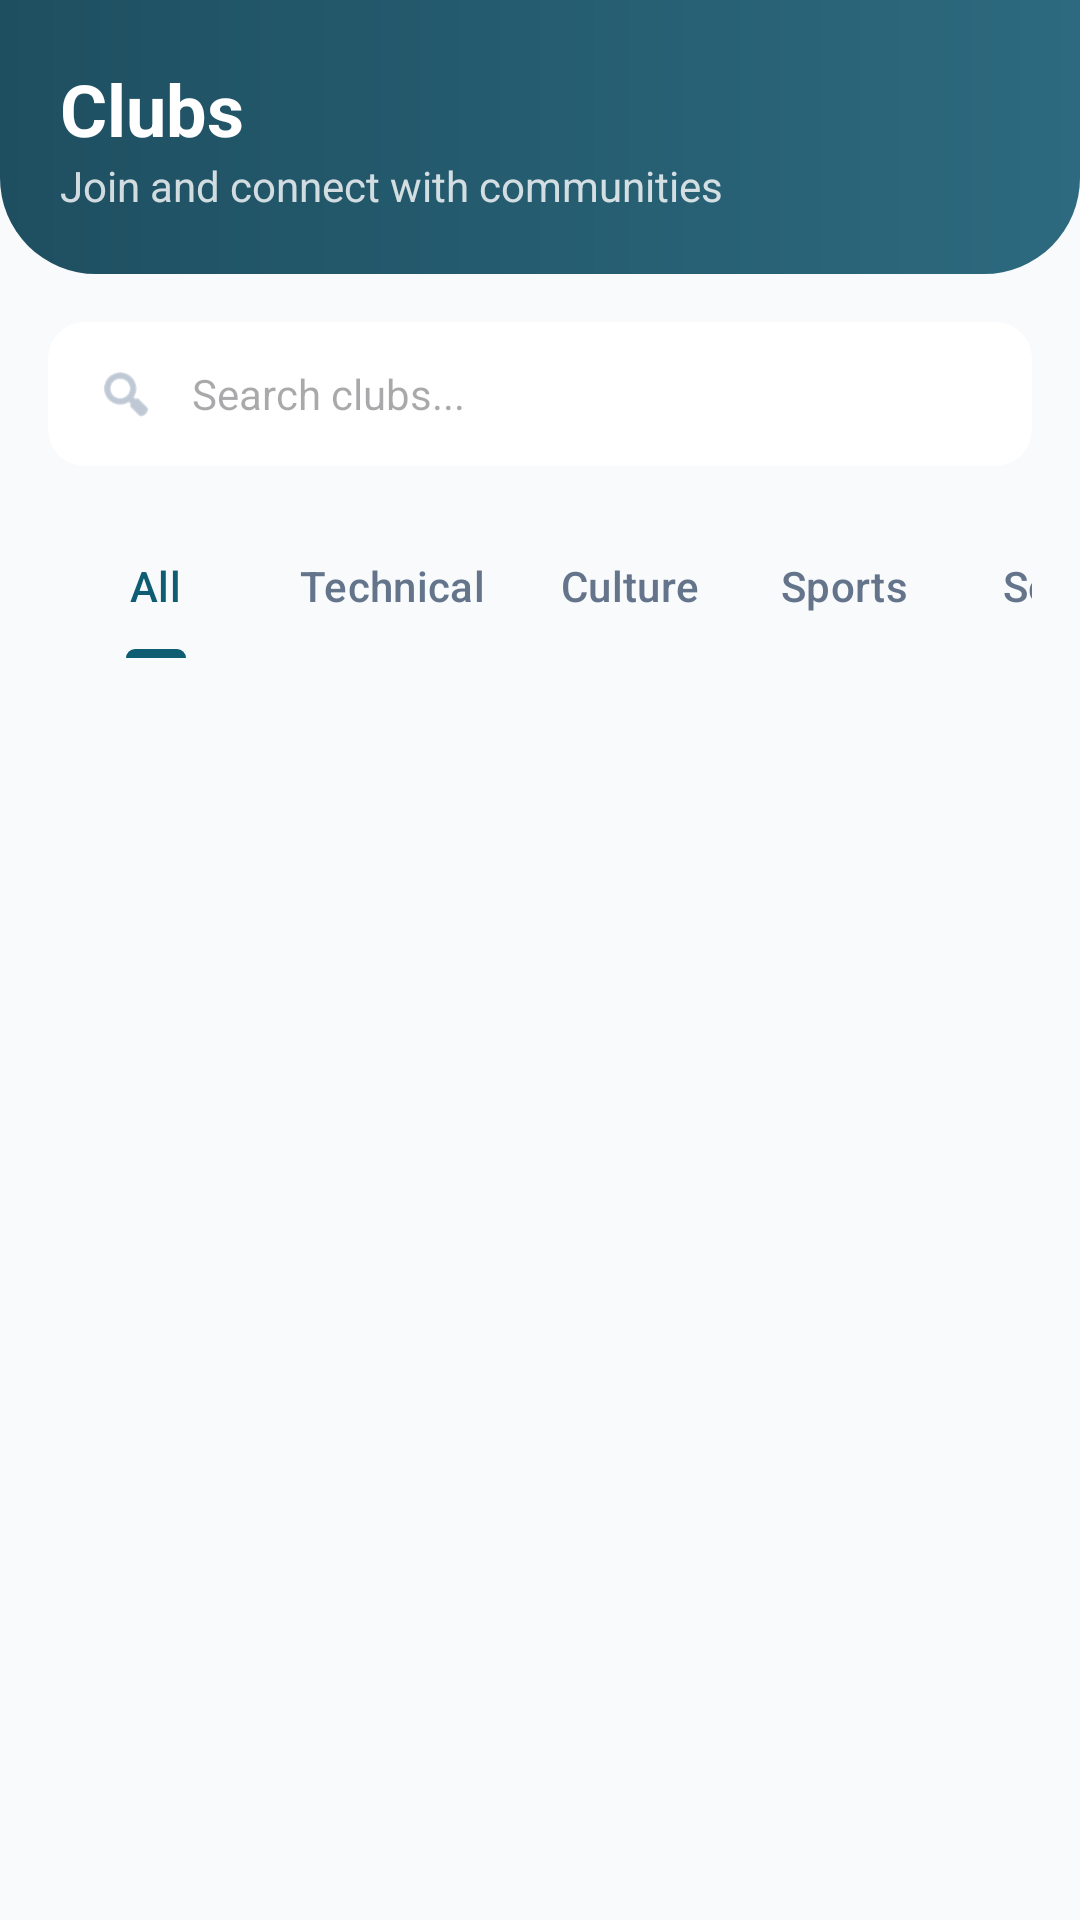

This screen was rendered from an Android layout file. Write that file and the resources it references.
<!-- AndroidManifest.xml: application theme Theme.MyApplication -->
<!-- res/layout/fragment_clubs.xml -->
<?xml version="1.0" encoding="utf-8"?>
<LinearLayout xmlns:android="http://schemas.android.com/apk/res/android"
    xmlns:app="http://schemas.android.com/apk/res-auto"
    android:layout_width="match_parent"
    android:layout_height="match_parent"
    android:orientation="vertical"
    android:background="@color/bg_deep">

    
    <LinearLayout
        android:layout_width="match_parent"
        android:layout_height="wrap_content"
        android:background="@drawable/bg_teal_header"
        android:padding="20dp"
        android:orientation="vertical">
        <TextView
            android:layout_width="wrap_content"
            android:layout_height="wrap_content"
            android:text="Clubs"
            android:textColor="@color/white"
            android:textSize="24sp"
            android:textStyle="bold" />
        <TextView
            android:layout_width="wrap_content"
            android:layout_height="wrap_content"
            android:text="Join and connect with communities"
            android:textColor="#CCffffff"
            android:textSize="14sp" />
    </LinearLayout>

    
    <androidx.cardview.widget.CardView
        android:layout_width="match_parent"
        android:layout_height="wrap_content"
        android:layout_margin="16dp"
        app:cardCornerRadius="12dp"
        app:cardElevation="0dp">
        <LinearLayout android:layout_width="match_parent" android:layout_height="wrap_content" android:gravity="center_vertical" android:paddingHorizontal="16dp">
            <ImageView android:layout_width="20dp" android:layout_height="20dp" android:src="@android:drawable/ic_menu_search" app:tint="@color/text_hint"/>
            <EditText android:id="@+id/etSearch" android:layout_width="match_parent" android:layout_height="48dp" android:hint="Search clubs..." android:background="@null" android:layout_marginStart="12dp" android:textSize="14sp" android:imeOptions="actionSearch" android:inputType="text"/>
        </LinearLayout>
    </androidx.cardview.widget.CardView>

    
    <com.google.android.material.tabs.TabLayout
        android:id="@+id/tabLayout"
        android:layout_width="match_parent"
        android:layout_height="wrap_content"
        android:layout_marginHorizontal="16dp"
        android:layout_marginBottom="8dp"
        android:background="@android:color/transparent"
        app:tabMode="scrollable"
        app:tabSelectedTextColor="@color/primary"
        app:tabTextColor="@color/text_secondary"
        app:tabIndicatorColor="@color/primary"
        app:tabIndicatorHeight="3dp"
        app:tabRippleColor="@null">
        <com.google.android.material.tabs.TabItem android:text="All" />
        <com.google.android.material.tabs.TabItem android:text="Technical" />
        <com.google.android.material.tabs.TabItem android:text="Culture" />
        <com.google.android.material.tabs.TabItem android:text="Sports" />
        <com.google.android.material.tabs.TabItem android:text="Social" />
    </com.google.android.material.tabs.TabLayout>

    <ProgressBar
        android:id="@+id/progressBar"
        android:layout_width="wrap_content"
        android:layout_height="wrap_content"
        android:layout_gravity="center_horizontal"
        android:visibility="gone" />

    <androidx.recyclerview.widget.RecyclerView
        android:id="@+id/rvClubs"
        android:layout_width="match_parent"
        android:layout_height="0dp"
        android:layout_weight="1"
        android:paddingHorizontal="16dp"
        android:clipToPadding="false" />
</LinearLayout>
<!-- resources referenced by this layout -->
<resources>
  <color name="bg_deep">#F8FAFC</color>
  <color name="primary">#0F5D73</color>
  <color name="text_hint">#94A3B8</color>
  <color name="text_secondary">#64748B</color>
  <color name="white">#FFFFFFFF</color>
  <!-- drawable bg_teal_header (drawable) -->
  <?xml version="1.0" encoding="utf-8"?>
  <shape xmlns:android="http://schemas.android.com/apk/res/android"
      android:shape="rectangle">
      <gradient
          android:startColor="#2D6A7F"
          android:endColor="#1E4F61"
          android:angle="180" />
      <corners
          android:bottomLeftRadius="32dp"
          android:bottomRightRadius="32dp" />
  </shape>
  <style name="Theme.MyApplication" parent="Theme.Material3.Light.NoActionBar">
          
          <item name="android:statusBarColor">@color/bg_deep</item>
          <item name="android:navigationBarColor">@color/bottom_nav_bg</item>
          <item name="android:windowBackground">@color/bg_deep</item>
          <item name="android:windowLightStatusBar" tools:targetApi="23">true</item>
  
          
          <item name="colorPrimary">@color/primary</item>
          <item name="colorOnPrimary">@color/white</item>
          <item name="colorPrimaryContainer">@color/primary_dark</item>
          <item name="colorOnPrimaryContainer">@color/primary_light</item>
          <item name="colorSecondary">@color/secondary</item>
          <item name="colorOnSecondary">@color/black</item>
          <item name="colorTertiary">@color/accent</item>
  
          
          <item name="colorSurface">@color/bg_card</item>
          <item name="colorOnSurface">@color/text_primary</item>
          <item name="colorSurfaceVariant">@color/bg_surface</item>
          <item name="colorOnSurfaceVariant">@color/text_secondary</item>
          <item name="android:colorBackground">@color/bg_deep</item>
          <item name="colorOnBackground">@color/text_primary</item>
  
          
          <item name="colorError">@color/error_red</item>
          <item name="colorOnError">@color/white</item>
  
          
          <item name="materialButtonStyle">@style/Widget.App.Button.Primary</item>
      </style>
  <color name="bottom_nav_bg">#FFFFFF</color>
  <color name="primary_dark">#0A4151</color>
  <color name="primary_light">#E0F2F1</color>
  <color name="secondary">#10B981</color>
  <color name="black">#FF000000</color>
  <color name="accent">#10B981</color>
  <color name="bg_card">#FFFFFF</color>
  <color name="text_primary">#1E293B</color>
  <color name="bg_surface">#FFFFFF</color>
  <color name="error_red">#EF4444</color>
  <style name="Widget.App.Button.Primary" parent="Widget.Material3.Button">
          <item name="shapeAppearance">@style/ShapeAppearance.App.Medium</item>
          <item name="backgroundTint">@color/primary</item>
          <item name="android:textColor">@color/white</item>
          <item name="android:paddingTop">14dp</item>
          <item name="android:paddingBottom">14dp</item>
          <item name="android:textSize">16sp</item>
          <item name="android:textStyle">bold</item>
      </style>
  <style name="ShapeAppearance.App.Medium" parent="ShapeAppearance.Material3.MediumComponent">
          <item name="cornerSize">20dp</item>
      </style>
</resources>
